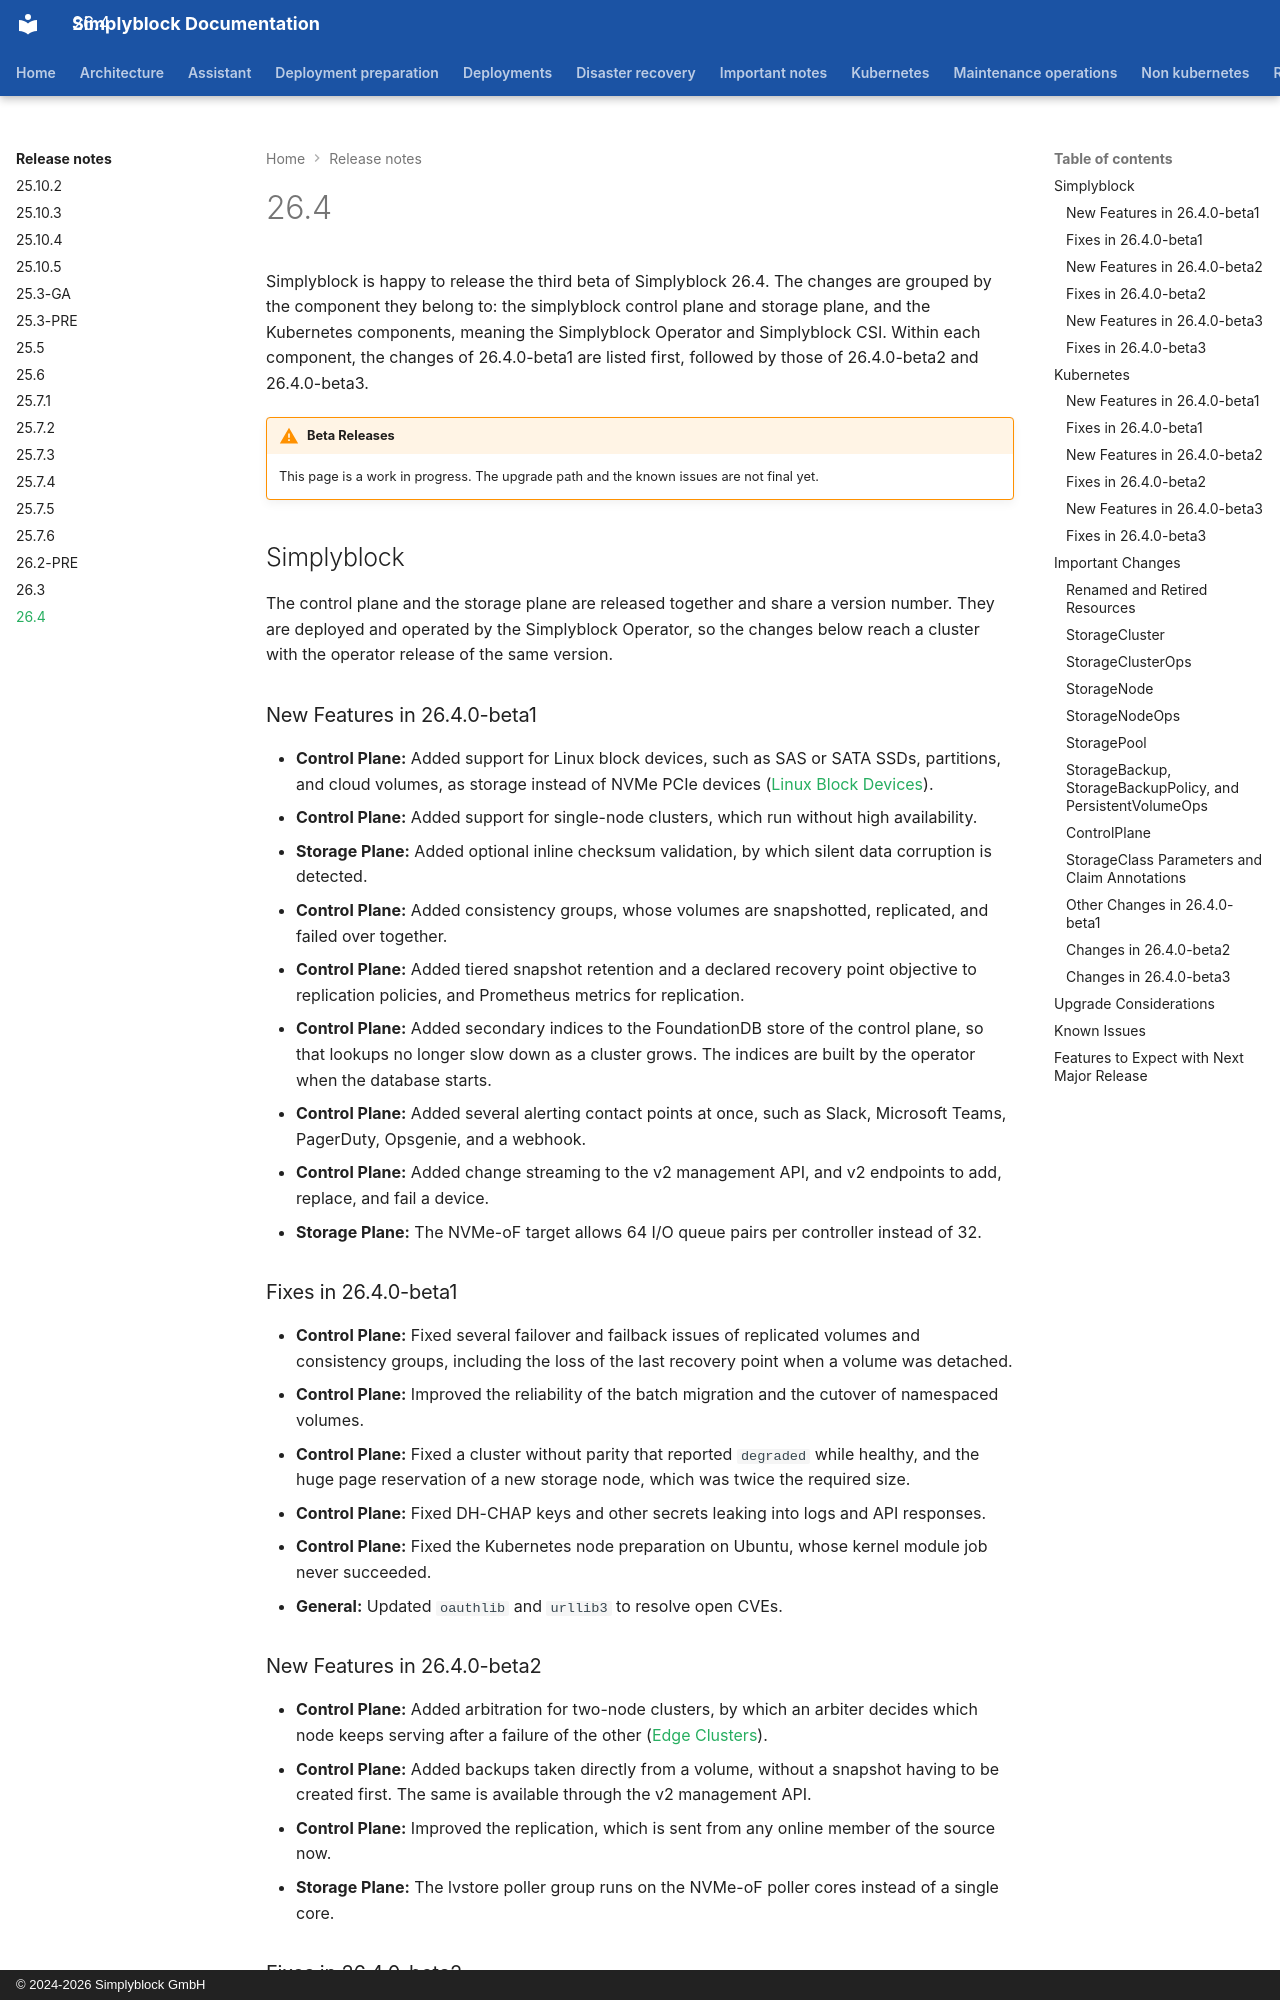

repository: simplyblock/documentation · page: release-notes/26-4/index.html · generator: mkdocs · copyright: © 2024-2026 Simplyblock GmbH

---
title: "26.4"
description: "Release notes for Simplyblock 26.4.0-beta1, 26.4.0-beta2, and 26.4.0-beta3, covering the control plane, the storage plane, the Simplyblock Operator, and Simplyblock CSI."
weight: 999986
---

Simplyblock is happy to release the third beta of Simplyblock 26.4. The changes are grouped by the component they
belong to: the simplyblock control plane and storage plane, and the Kubernetes components, meaning the
Simplyblock Operator and Simplyblock CSI. Within each component, the changes of 26.4.0-beta1 are listed first, followed by
those of 26.4.0-beta2 and 26.4.0-beta3.

!!! warning "Beta Releases"
    This page is a work in progress. The upgrade path and the known issues are not final yet.

## Simplyblock

The control plane and the storage plane are released together and share a version number. They are deployed and
operated by the Simplyblock Operator, so the changes below reach a cluster with the operator release of the same
version.

### New Features in 26.4.0-beta1

- **Control Plane:** Added support for Linux block devices, such as SAS or SATA SSDs, partitions, and cloud volumes,
  as storage instead of NVMe PCIe devices
  ([Linux Block Devices](../architecture/concepts/linux-block-devices.md)).
- **Control Plane:** Added support for single-node clusters, which run without high availability.
- **Storage Plane:** Added optional inline checksum validation, by which silent data corruption is detected.
- **Control Plane:** Added consistency groups, whose volumes are snapshotted, replicated, and failed over together.
- **Control Plane:** Added tiered snapshot retention and a declared recovery point objective to replication
  policies, and Prometheus metrics for replication.
- **Control Plane:** Added secondary indices to the FoundationDB store of the control plane, so that lookups no
  longer slow down as a cluster grows. The indices are built by the operator when the database starts.
- **Control Plane:** Added several alerting contact points at once, such as Slack, Microsoft Teams, PagerDuty,
  Opsgenie, and a webhook.
- **Control Plane:** Added change streaming to the v2 management API, and v2 endpoints to add, replace, and fail a
  device.
- **Storage Plane:** The NVMe-oF target allows 64 I/O queue pairs per controller instead of 32.

### Fixes in 26.4.0-beta1

- **Control Plane:** Fixed several failover and failback issues of replicated volumes and consistency groups,
  including the loss of the last recovery point when a volume was detached.
- **Control Plane:** Improved the reliability of the batch migration and the cutover of namespaced volumes.
- **Control Plane:** Fixed a cluster without parity that reported `degraded` while healthy, and the huge page
  reservation of a new storage node, which was twice the required size.
- **Control Plane:** Fixed DH-CHAP keys and other secrets leaking into logs and API responses.
- **Control Plane:** Fixed the Kubernetes node preparation on Ubuntu, whose kernel module job never succeeded.
- **General:** Updated `oauthlib` and `urllib3` to resolve open CVEs.

### New Features in 26.4.0-beta2

- **Control Plane:** Added arbitration for two-node clusters, by which an arbiter decides which node keeps serving
  after a failure of the other ([Edge Clusters](../architecture/deployment-topologies/edge-clusters.md)).
- **Control Plane:** Added backups taken directly from a volume, without a snapshot having to be created first.
  The same is available through the v2 management API.
- **Control Plane:** Improved the replication, which is sent from any online member of the source now.
- **Storage Plane:** The lvstore poller group runs on the NVMe-oF poller cores instead of a single core.

### Fixes in 26.4.0-beta2

- **Control Plane:** Fixed a stalled S3 backup transfer, which is retried now instead of aborted, and the chaining
  of automatic backups.
- **Control Plane:** Fixed an ANA failover that was skipped and never retried, and a migration that was retried on
  a cluster that could not operate.
- **Control Plane:** Fixed the detection of the partition table when the journal of a Linux block device node is
  split.
- **General:** Updated the Go toolchain of the event collector and a transitive dependency to resolve open CVEs.
